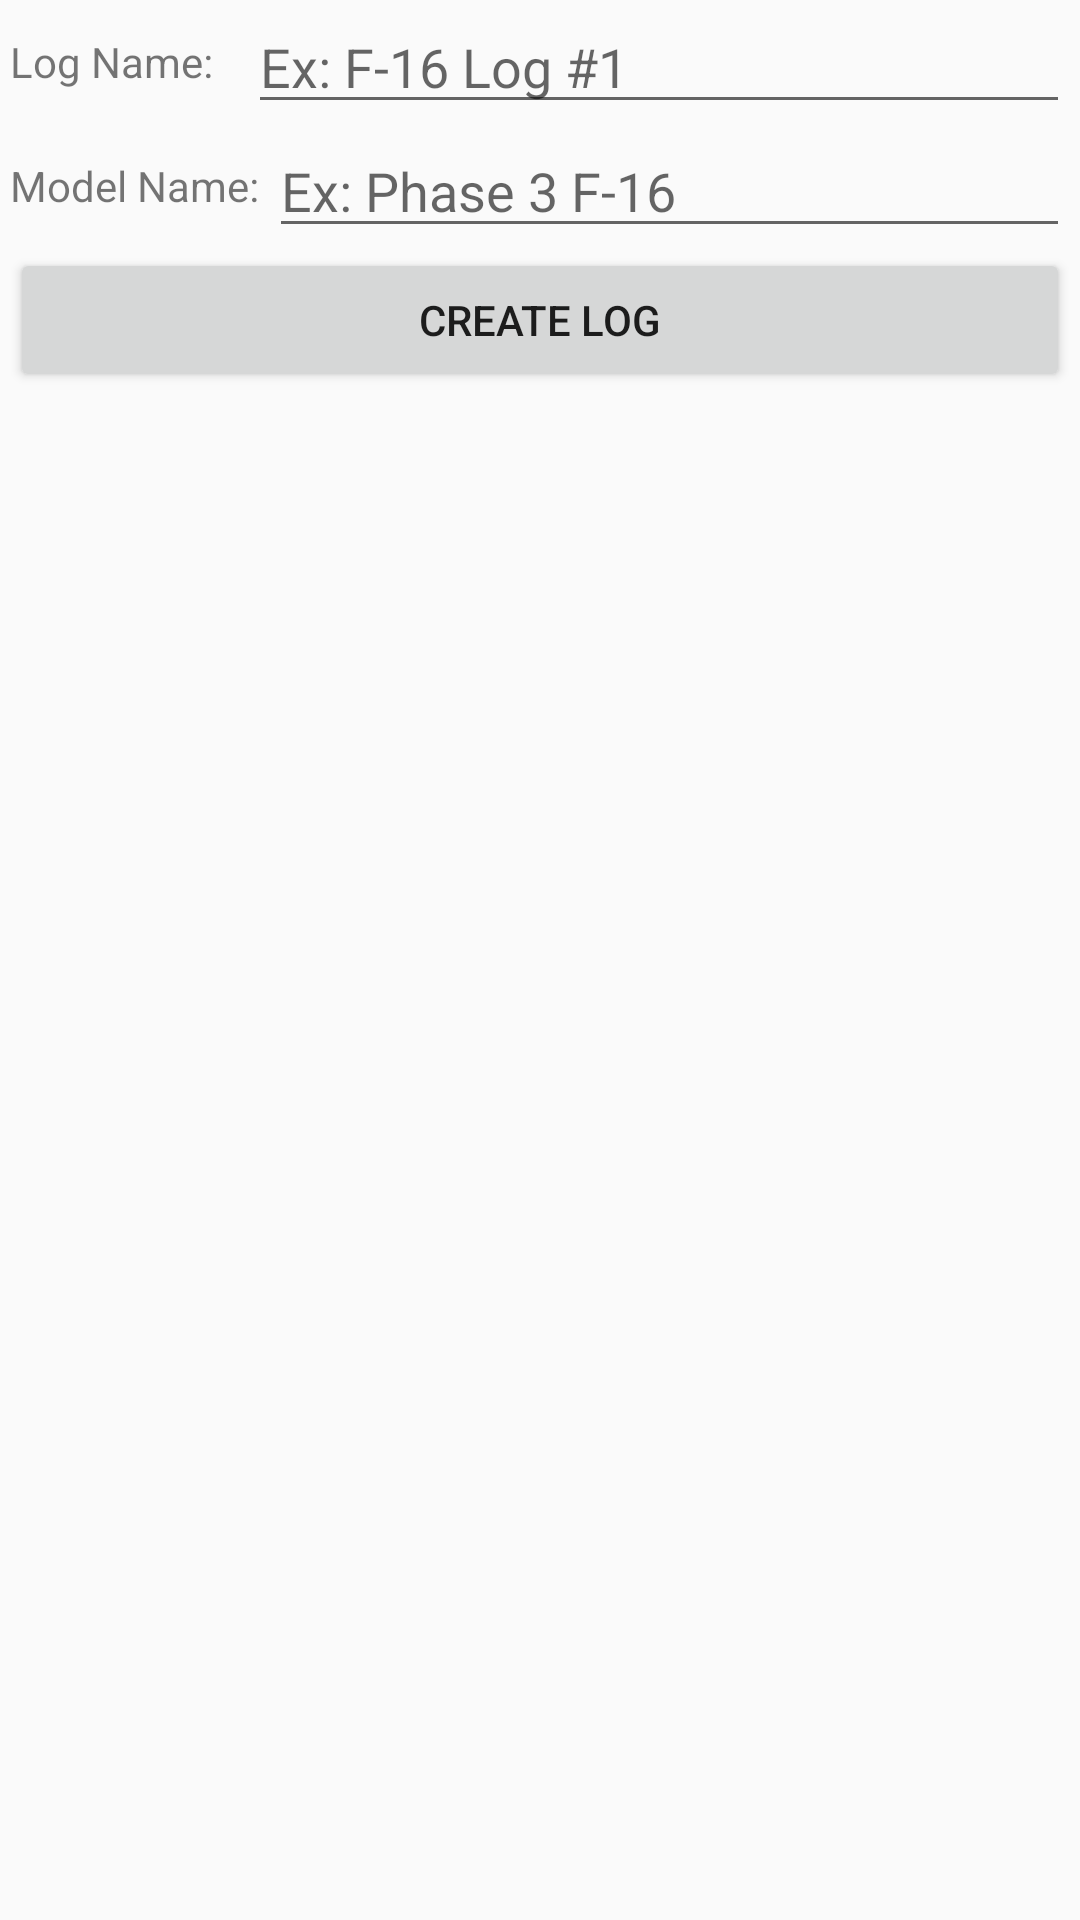

Write the Android layout XML for this screen, with the resource values it uses.
<!-- AndroidManifest.xml: application theme AppTheme -->
<!-- res/layout/createlogdlg.xml -->
<?xml version="1.0" encoding="utf-8"?>
<RelativeLayout
  xmlns:android="http://schemas.android.com/apk/res/android"
  android:orientation="vertical"
  android:paddingLeft="10px"
  android:paddingRight="10px"
  android:layout_width="fill_parent"
  android:layout_height="fill_parent">
    <RelativeLayout
    	  android:id="@+id/rlEnterName"
		  android:orientation="horizontal"
    	  android:layout_alignParentLeft="true"
    	  android:layout_alignParentTop="true"
		  android:layout_width="fill_parent"
		  android:layout_height="wrap_content">
    	<TextView android:id="@+id/lCreateLogNameDlg"
    		      android:text="@string/log_name"
    		      android:layout_centerVertical="true"
    		      android:paddingRight="35px"
    			  android:layout_width="wrap_content"
    			  android:layout_height="wrap_content"></TextView>
    	<EditText android:id="@+id/tCreateLogNameDlg"
    			  android:layout_toRightOf="@id/lCreateLogNameDlg"
    			  android:layout_width="fill_parent"
    			  android:layout_height="wrap_content"
    			  android:hint="@string/log_name_hint"></EditText>
    </RelativeLayout>
    <RelativeLayout
    	  android:id="@+id/rlEnterModel"
		  android:orientation="horizontal"
    	  android:layout_alignParentLeft="true"
    	  android:layout_below="@id/rlEnterName"
		  android:layout_width="fill_parent"
		  android:layout_height="wrap_content">
    	<TextView android:id="@+id/lCreateLogModelDlg"
    		      android:text="@string/model_name"
    		      android:layout_centerVertical="true"
    		      android:paddingRight="10px"
    			  android:layout_width="wrap_content"
    			  android:layout_height="wrap_content"></TextView>
    	<EditText android:id="@+id/tCreateLogModelDlg"
    			  android:layout_toRightOf="@id/lCreateLogModelDlg"
    			  android:layout_width="fill_parent"
    			  android:layout_height="wrap_content"
    			  android:hint="@string/model_name_hint"></EditText>
    </RelativeLayout>
    <Button
    	android:id="@+id/bCreateLogDlg"
    	android:layout_alignParentLeft="true"
    	android:layout_below="@id/rlEnterModel"
    	android:layout_width="fill_parent"
    	android:layout_height="wrap_content"
    	android:text="@string/create_log"></Button>
</RelativeLayout>
<!-- resources referenced by this layout -->
<resources>
  <string name="create_log">Create Log</string>
  <string name="log_name">Log Name:</string>
  <string name="log_name_hint">Ex: F-16 Log #1</string>
  <string name="model_name">Model Name:</string>
  <string name="model_name_hint">Ex: Phase 3 F-16</string>
  <style name="AppTheme" parent="Base.Theme.AppCompat.Light.DarkActionBar">
          
          <item name="colorPrimary">@color/colorPrimary</item>
          <item name="colorPrimaryDark">@color/colorPrimaryDark</item>
          <item name="colorAccent">@color/colorAccent</item>
          <item name="preferenceTheme">@style/PreferenceThemeOverlay</item>
      </style>
  <!-- not gathered from this repository: default colours our renderer supplied (Android Studio template values) -->
  <color name="colorPrimary">#FF6200EE</color>
  <color name="colorPrimaryDark">#FF3700B3</color>
  <color name="colorAccent">#FF03DAC5</color>
</resources>
